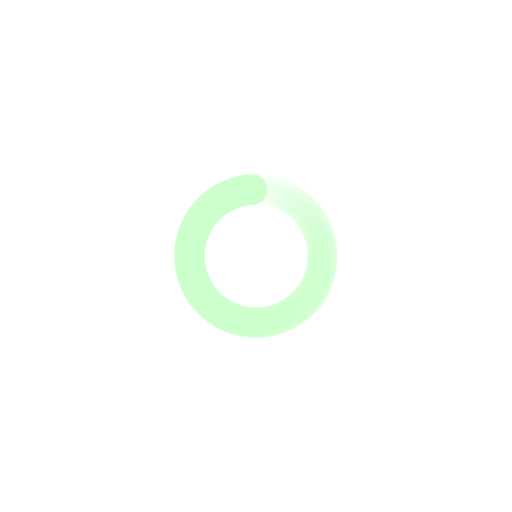
t = 0.00 s
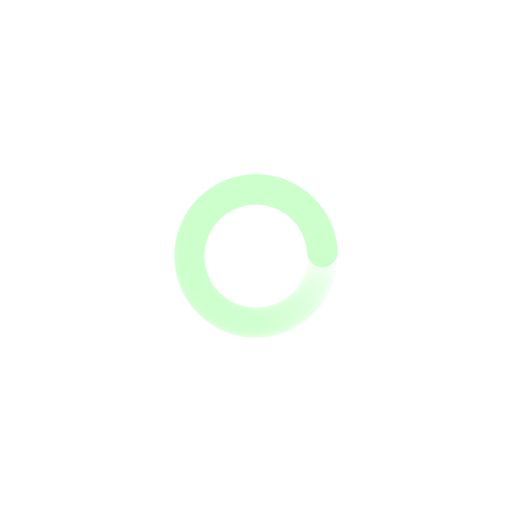
t = 0.26 s
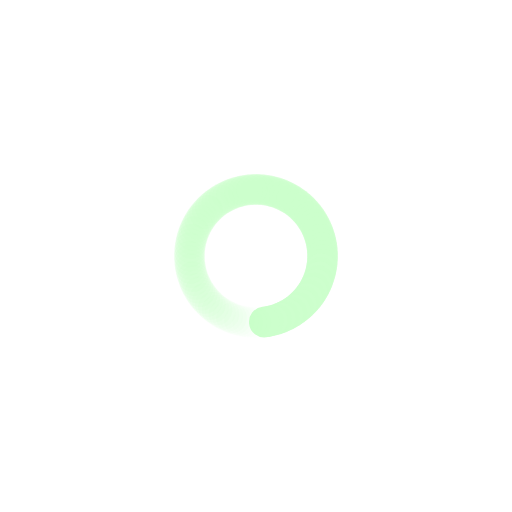
t = 0.52 s
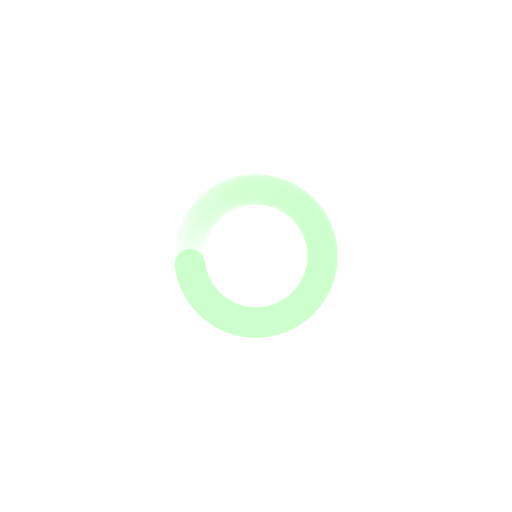
t = 0.77 s

The animated SVG that drew these frames (rendered in a browser with its animation timeline set to each time). Animation: 100 SMIL elements (animate=100); one cycle of 1.03 s, repeats indefinitely.

<?xml version="1.0" encoding="utf-8"?>
<svg xmlns="http://www.w3.org/2000/svg" xmlns:xlink="http://www.w3.org/1999/xlink" style="margin: auto; background: none; display: block; shape-rendering: auto;" width="190px" height="190px" viewBox="0 0 100 100" preserveAspectRatio="xMidYMid">
<g transform="rotate(0 50 50)">
  <rect x="47" y="34" rx="3" ry="3" width="6" height="6" fill="#ccffcc">
    <animate attributeName="opacity" values="1;0" keyTimes="0;1" dur="1.0309278350515465s" begin="-1.0206185567010309s" repeatCount="indefinite"></animate>
  </rect>
</g><g transform="rotate(3.6 50 50)">
  <rect x="47" y="34" rx="3" ry="3" width="6" height="6" fill="#ccffcc">
    <animate attributeName="opacity" values="1;0" keyTimes="0;1" dur="1.0309278350515465s" begin="-1.0103092783505154s" repeatCount="indefinite"></animate>
  </rect>
</g><g transform="rotate(7.2 50 50)">
  <rect x="47" y="34" rx="3" ry="3" width="6" height="6" fill="#ccffcc">
    <animate attributeName="opacity" values="1;0" keyTimes="0;1" dur="1.0309278350515465s" begin="-1s" repeatCount="indefinite"></animate>
  </rect>
</g><g transform="rotate(10.8 50 50)">
  <rect x="47" y="34" rx="3" ry="3" width="6" height="6" fill="#ccffcc">
    <animate attributeName="opacity" values="1;0" keyTimes="0;1" dur="1.0309278350515465s" begin="-0.9896907216494846s" repeatCount="indefinite"></animate>
  </rect>
</g><g transform="rotate(14.4 50 50)">
  <rect x="47" y="34" rx="3" ry="3" width="6" height="6" fill="#ccffcc">
    <animate attributeName="opacity" values="1;0" keyTimes="0;1" dur="1.0309278350515465s" begin="-0.979381443298969s" repeatCount="indefinite"></animate>
  </rect>
</g><g transform="rotate(18 50 50)">
  <rect x="47" y="34" rx="3" ry="3" width="6" height="6" fill="#ccffcc">
    <animate attributeName="opacity" values="1;0" keyTimes="0;1" dur="1.0309278350515465s" begin="-0.9690721649484536s" repeatCount="indefinite"></animate>
  </rect>
</g><g transform="rotate(21.6 50 50)">
  <rect x="47" y="34" rx="3" ry="3" width="6" height="6" fill="#ccffcc">
    <animate attributeName="opacity" values="1;0" keyTimes="0;1" dur="1.0309278350515465s" begin="-0.9587628865979382s" repeatCount="indefinite"></animate>
  </rect>
</g><g transform="rotate(25.2 50 50)">
  <rect x="47" y="34" rx="3" ry="3" width="6" height="6" fill="#ccffcc">
    <animate attributeName="opacity" values="1;0" keyTimes="0;1" dur="1.0309278350515465s" begin="-0.9484536082474226s" repeatCount="indefinite"></animate>
  </rect>
</g><g transform="rotate(28.8 50 50)">
  <rect x="47" y="34" rx="3" ry="3" width="6" height="6" fill="#ccffcc">
    <animate attributeName="opacity" values="1;0" keyTimes="0;1" dur="1.0309278350515465s" begin="-0.9381443298969072s" repeatCount="indefinite"></animate>
  </rect>
</g><g transform="rotate(32.4 50 50)">
  <rect x="47" y="34" rx="3" ry="3" width="6" height="6" fill="#ccffcc">
    <animate attributeName="opacity" values="1;0" keyTimes="0;1" dur="1.0309278350515465s" begin="-0.9278350515463918s" repeatCount="indefinite"></animate>
  </rect>
</g><g transform="rotate(36 50 50)">
  <rect x="47" y="34" rx="3" ry="3" width="6" height="6" fill="#ccffcc">
    <animate attributeName="opacity" values="1;0" keyTimes="0;1" dur="1.0309278350515465s" begin="-0.9175257731958762s" repeatCount="indefinite"></animate>
  </rect>
</g><g transform="rotate(39.6 50 50)">
  <rect x="47" y="34" rx="3" ry="3" width="6" height="6" fill="#ccffcc">
    <animate attributeName="opacity" values="1;0" keyTimes="0;1" dur="1.0309278350515465s" begin="-0.9072164948453608s" repeatCount="indefinite"></animate>
  </rect>
</g><g transform="rotate(43.2 50 50)">
  <rect x="47" y="34" rx="3" ry="3" width="6" height="6" fill="#ccffcc">
    <animate attributeName="opacity" values="1;0" keyTimes="0;1" dur="1.0309278350515465s" begin="-0.8969072164948454s" repeatCount="indefinite"></animate>
  </rect>
</g><g transform="rotate(46.8 50 50)">
  <rect x="47" y="34" rx="3" ry="3" width="6" height="6" fill="#ccffcc">
    <animate attributeName="opacity" values="1;0" keyTimes="0;1" dur="1.0309278350515465s" begin="-0.8865979381443299s" repeatCount="indefinite"></animate>
  </rect>
</g><g transform="rotate(50.4 50 50)">
  <rect x="47" y="34" rx="3" ry="3" width="6" height="6" fill="#ccffcc">
    <animate attributeName="opacity" values="1;0" keyTimes="0;1" dur="1.0309278350515465s" begin="-0.8762886597938144s" repeatCount="indefinite"></animate>
  </rect>
</g><g transform="rotate(54 50 50)">
  <rect x="47" y="34" rx="3" ry="3" width="6" height="6" fill="#ccffcc">
    <animate attributeName="opacity" values="1;0" keyTimes="0;1" dur="1.0309278350515465s" begin="-0.865979381443299s" repeatCount="indefinite"></animate>
  </rect>
</g><g transform="rotate(57.6 50 50)">
  <rect x="47" y="34" rx="3" ry="3" width="6" height="6" fill="#ccffcc">
    <animate attributeName="opacity" values="1;0" keyTimes="0;1" dur="1.0309278350515465s" begin="-0.8556701030927835s" repeatCount="indefinite"></animate>
  </rect>
</g><g transform="rotate(61.2 50 50)">
  <rect x="47" y="34" rx="3" ry="3" width="6" height="6" fill="#ccffcc">
    <animate attributeName="opacity" values="1;0" keyTimes="0;1" dur="1.0309278350515465s" begin="-0.845360824742268s" repeatCount="indefinite"></animate>
  </rect>
</g><g transform="rotate(64.8 50 50)">
  <rect x="47" y="34" rx="3" ry="3" width="6" height="6" fill="#ccffcc">
    <animate attributeName="opacity" values="1;0" keyTimes="0;1" dur="1.0309278350515465s" begin="-0.8350515463917526s" repeatCount="indefinite"></animate>
  </rect>
</g><g transform="rotate(68.4 50 50)">
  <rect x="47" y="34" rx="3" ry="3" width="6" height="6" fill="#ccffcc">
    <animate attributeName="opacity" values="1;0" keyTimes="0;1" dur="1.0309278350515465s" begin="-0.8247422680412371s" repeatCount="indefinite"></animate>
  </rect>
</g><g transform="rotate(72 50 50)">
  <rect x="47" y="34" rx="3" ry="3" width="6" height="6" fill="#ccffcc">
    <animate attributeName="opacity" values="1;0" keyTimes="0;1" dur="1.0309278350515465s" begin="-0.8144329896907216s" repeatCount="indefinite"></animate>
  </rect>
</g><g transform="rotate(75.6 50 50)">
  <rect x="47" y="34" rx="3" ry="3" width="6" height="6" fill="#ccffcc">
    <animate attributeName="opacity" values="1;0" keyTimes="0;1" dur="1.0309278350515465s" begin="-0.8041237113402062s" repeatCount="indefinite"></animate>
  </rect>
</g><g transform="rotate(79.2 50 50)">
  <rect x="47" y="34" rx="3" ry="3" width="6" height="6" fill="#ccffcc">
    <animate attributeName="opacity" values="1;0" keyTimes="0;1" dur="1.0309278350515465s" begin="-0.7938144329896907s" repeatCount="indefinite"></animate>
  </rect>
</g><g transform="rotate(82.8 50 50)">
  <rect x="47" y="34" rx="3" ry="3" width="6" height="6" fill="#ccffcc">
    <animate attributeName="opacity" values="1;0" keyTimes="0;1" dur="1.0309278350515465s" begin="-0.7835051546391752s" repeatCount="indefinite"></animate>
  </rect>
</g><g transform="rotate(86.4 50 50)">
  <rect x="47" y="34" rx="3" ry="3" width="6" height="6" fill="#ccffcc">
    <animate attributeName="opacity" values="1;0" keyTimes="0;1" dur="1.0309278350515465s" begin="-0.7731958762886598s" repeatCount="indefinite"></animate>
  </rect>
</g><g transform="rotate(90 50 50)">
  <rect x="47" y="34" rx="3" ry="3" width="6" height="6" fill="#ccffcc">
    <animate attributeName="opacity" values="1;0" keyTimes="0;1" dur="1.0309278350515465s" begin="-0.7628865979381443s" repeatCount="indefinite"></animate>
  </rect>
</g><g transform="rotate(93.6 50 50)">
  <rect x="47" y="34" rx="3" ry="3" width="6" height="6" fill="#ccffcc">
    <animate attributeName="opacity" values="1;0" keyTimes="0;1" dur="1.0309278350515465s" begin="-0.7525773195876289s" repeatCount="indefinite"></animate>
  </rect>
</g><g transform="rotate(97.2 50 50)">
  <rect x="47" y="34" rx="3" ry="3" width="6" height="6" fill="#ccffcc">
    <animate attributeName="opacity" values="1;0" keyTimes="0;1" dur="1.0309278350515465s" begin="-0.7422680412371134s" repeatCount="indefinite"></animate>
  </rect>
</g><g transform="rotate(100.8 50 50)">
  <rect x="47" y="34" rx="3" ry="3" width="6" height="6" fill="#ccffcc">
    <animate attributeName="opacity" values="1;0" keyTimes="0;1" dur="1.0309278350515465s" begin="-0.7319587628865979s" repeatCount="indefinite"></animate>
  </rect>
</g><g transform="rotate(104.4 50 50)">
  <rect x="47" y="34" rx="3" ry="3" width="6" height="6" fill="#ccffcc">
    <animate attributeName="opacity" values="1;0" keyTimes="0;1" dur="1.0309278350515465s" begin="-0.7216494845360825s" repeatCount="indefinite"></animate>
  </rect>
</g><g transform="rotate(108 50 50)">
  <rect x="47" y="34" rx="3" ry="3" width="6" height="6" fill="#ccffcc">
    <animate attributeName="opacity" values="1;0" keyTimes="0;1" dur="1.0309278350515465s" begin="-0.711340206185567s" repeatCount="indefinite"></animate>
  </rect>
</g><g transform="rotate(111.6 50 50)">
  <rect x="47" y="34" rx="3" ry="3" width="6" height="6" fill="#ccffcc">
    <animate attributeName="opacity" values="1;0" keyTimes="0;1" dur="1.0309278350515465s" begin="-0.7010309278350515s" repeatCount="indefinite"></animate>
  </rect>
</g><g transform="rotate(115.2 50 50)">
  <rect x="47" y="34" rx="3" ry="3" width="6" height="6" fill="#ccffcc">
    <animate attributeName="opacity" values="1;0" keyTimes="0;1" dur="1.0309278350515465s" begin="-0.6907216494845361s" repeatCount="indefinite"></animate>
  </rect>
</g><g transform="rotate(118.8 50 50)">
  <rect x="47" y="34" rx="3" ry="3" width="6" height="6" fill="#ccffcc">
    <animate attributeName="opacity" values="1;0" keyTimes="0;1" dur="1.0309278350515465s" begin="-0.6804123711340206s" repeatCount="indefinite"></animate>
  </rect>
</g><g transform="rotate(122.4 50 50)">
  <rect x="47" y="34" rx="3" ry="3" width="6" height="6" fill="#ccffcc">
    <animate attributeName="opacity" values="1;0" keyTimes="0;1" dur="1.0309278350515465s" begin="-0.6701030927835051s" repeatCount="indefinite"></animate>
  </rect>
</g><g transform="rotate(126 50 50)">
  <rect x="47" y="34" rx="3" ry="3" width="6" height="6" fill="#ccffcc">
    <animate attributeName="opacity" values="1;0" keyTimes="0;1" dur="1.0309278350515465s" begin="-0.6597938144329897s" repeatCount="indefinite"></animate>
  </rect>
</g><g transform="rotate(129.6 50 50)">
  <rect x="47" y="34" rx="3" ry="3" width="6" height="6" fill="#ccffcc">
    <animate attributeName="opacity" values="1;0" keyTimes="0;1" dur="1.0309278350515465s" begin="-0.6494845360824743s" repeatCount="indefinite"></animate>
  </rect>
</g><g transform="rotate(133.2 50 50)">
  <rect x="47" y="34" rx="3" ry="3" width="6" height="6" fill="#ccffcc">
    <animate attributeName="opacity" values="1;0" keyTimes="0;1" dur="1.0309278350515465s" begin="-0.6391752577319587s" repeatCount="indefinite"></animate>
  </rect>
</g><g transform="rotate(136.8 50 50)">
  <rect x="47" y="34" rx="3" ry="3" width="6" height="6" fill="#ccffcc">
    <animate attributeName="opacity" values="1;0" keyTimes="0;1" dur="1.0309278350515465s" begin="-0.6288659793814433s" repeatCount="indefinite"></animate>
  </rect>
</g><g transform="rotate(140.4 50 50)">
  <rect x="47" y="34" rx="3" ry="3" width="6" height="6" fill="#ccffcc">
    <animate attributeName="opacity" values="1;0" keyTimes="0;1" dur="1.0309278350515465s" begin="-0.6185567010309279s" repeatCount="indefinite"></animate>
  </rect>
</g><g transform="rotate(144 50 50)">
  <rect x="47" y="34" rx="3" ry="3" width="6" height="6" fill="#ccffcc">
    <animate attributeName="opacity" values="1;0" keyTimes="0;1" dur="1.0309278350515465s" begin="-0.6082474226804123s" repeatCount="indefinite"></animate>
  </rect>
</g><g transform="rotate(147.6 50 50)">
  <rect x="47" y="34" rx="3" ry="3" width="6" height="6" fill="#ccffcc">
    <animate attributeName="opacity" values="1;0" keyTimes="0;1" dur="1.0309278350515465s" begin="-0.5979381443298969s" repeatCount="indefinite"></animate>
  </rect>
</g><g transform="rotate(151.2 50 50)">
  <rect x="47" y="34" rx="3" ry="3" width="6" height="6" fill="#ccffcc">
    <animate attributeName="opacity" values="1;0" keyTimes="0;1" dur="1.0309278350515465s" begin="-0.5876288659793815s" repeatCount="indefinite"></animate>
  </rect>
</g><g transform="rotate(154.8 50 50)">
  <rect x="47" y="34" rx="3" ry="3" width="6" height="6" fill="#ccffcc">
    <animate attributeName="opacity" values="1;0" keyTimes="0;1" dur="1.0309278350515465s" begin="-0.5773195876288659s" repeatCount="indefinite"></animate>
  </rect>
</g><g transform="rotate(158.4 50 50)">
  <rect x="47" y="34" rx="3" ry="3" width="6" height="6" fill="#ccffcc">
    <animate attributeName="opacity" values="1;0" keyTimes="0;1" dur="1.0309278350515465s" begin="-0.5670103092783505s" repeatCount="indefinite"></animate>
  </rect>
</g><g transform="rotate(162 50 50)">
  <rect x="47" y="34" rx="3" ry="3" width="6" height="6" fill="#ccffcc">
    <animate attributeName="opacity" values="1;0" keyTimes="0;1" dur="1.0309278350515465s" begin="-0.5567010309278351s" repeatCount="indefinite"></animate>
  </rect>
</g><g transform="rotate(165.6 50 50)">
  <rect x="47" y="34" rx="3" ry="3" width="6" height="6" fill="#ccffcc">
    <animate attributeName="opacity" values="1;0" keyTimes="0;1" dur="1.0309278350515465s" begin="-0.5463917525773195s" repeatCount="indefinite"></animate>
  </rect>
</g><g transform="rotate(169.2 50 50)">
  <rect x="47" y="34" rx="3" ry="3" width="6" height="6" fill="#ccffcc">
    <animate attributeName="opacity" values="1;0" keyTimes="0;1" dur="1.0309278350515465s" begin="-0.5360824742268041s" repeatCount="indefinite"></animate>
  </rect>
</g><g transform="rotate(172.8 50 50)">
  <rect x="47" y="34" rx="3" ry="3" width="6" height="6" fill="#ccffcc">
    <animate attributeName="opacity" values="1;0" keyTimes="0;1" dur="1.0309278350515465s" begin="-0.5257731958762887s" repeatCount="indefinite"></animate>
  </rect>
</g><g transform="rotate(176.4 50 50)">
  <rect x="47" y="34" rx="3" ry="3" width="6" height="6" fill="#ccffcc">
    <animate attributeName="opacity" values="1;0" keyTimes="0;1" dur="1.0309278350515465s" begin="-0.5154639175257731s" repeatCount="indefinite"></animate>
  </rect>
</g><g transform="rotate(180 50 50)">
  <rect x="47" y="34" rx="3" ry="3" width="6" height="6" fill="#ccffcc">
    <animate attributeName="opacity" values="1;0" keyTimes="0;1" dur="1.0309278350515465s" begin="-0.5051546391752577s" repeatCount="indefinite"></animate>
  </rect>
</g><g transform="rotate(183.6 50 50)">
  <rect x="47" y="34" rx="3" ry="3" width="6" height="6" fill="#ccffcc">
    <animate attributeName="opacity" values="1;0" keyTimes="0;1" dur="1.0309278350515465s" begin="-0.4948453608247423s" repeatCount="indefinite"></animate>
  </rect>
</g><g transform="rotate(187.2 50 50)">
  <rect x="47" y="34" rx="3" ry="3" width="6" height="6" fill="#ccffcc">
    <animate attributeName="opacity" values="1;0" keyTimes="0;1" dur="1.0309278350515465s" begin="-0.4845360824742268s" repeatCount="indefinite"></animate>
  </rect>
</g><g transform="rotate(190.8 50 50)">
  <rect x="47" y="34" rx="3" ry="3" width="6" height="6" fill="#ccffcc">
    <animate attributeName="opacity" values="1;0" keyTimes="0;1" dur="1.0309278350515465s" begin="-0.4742268041237113s" repeatCount="indefinite"></animate>
  </rect>
</g><g transform="rotate(194.4 50 50)">
  <rect x="47" y="34" rx="3" ry="3" width="6" height="6" fill="#ccffcc">
    <animate attributeName="opacity" values="1;0" keyTimes="0;1" dur="1.0309278350515465s" begin="-0.4639175257731959s" repeatCount="indefinite"></animate>
  </rect>
</g><g transform="rotate(198 50 50)">
  <rect x="47" y="34" rx="3" ry="3" width="6" height="6" fill="#ccffcc">
    <animate attributeName="opacity" values="1;0" keyTimes="0;1" dur="1.0309278350515465s" begin="-0.4536082474226804s" repeatCount="indefinite"></animate>
  </rect>
</g><g transform="rotate(201.6 50 50)">
  <rect x="47" y="34" rx="3" ry="3" width="6" height="6" fill="#ccffcc">
    <animate attributeName="opacity" values="1;0" keyTimes="0;1" dur="1.0309278350515465s" begin="-0.44329896907216493s" repeatCount="indefinite"></animate>
  </rect>
</g><g transform="rotate(205.2 50 50)">
  <rect x="47" y="34" rx="3" ry="3" width="6" height="6" fill="#ccffcc">
    <animate attributeName="opacity" values="1;0" keyTimes="0;1" dur="1.0309278350515465s" begin="-0.4329896907216495s" repeatCount="indefinite"></animate>
  </rect>
</g><g transform="rotate(208.8 50 50)">
  <rect x="47" y="34" rx="3" ry="3" width="6" height="6" fill="#ccffcc">
    <animate attributeName="opacity" values="1;0" keyTimes="0;1" dur="1.0309278350515465s" begin="-0.422680412371134s" repeatCount="indefinite"></animate>
  </rect>
</g><g transform="rotate(212.4 50 50)">
  <rect x="47" y="34" rx="3" ry="3" width="6" height="6" fill="#ccffcc">
    <animate attributeName="opacity" values="1;0" keyTimes="0;1" dur="1.0309278350515465s" begin="-0.41237113402061853s" repeatCount="indefinite"></animate>
  </rect>
</g><g transform="rotate(216 50 50)">
  <rect x="47" y="34" rx="3" ry="3" width="6" height="6" fill="#ccffcc">
    <animate attributeName="opacity" values="1;0" keyTimes="0;1" dur="1.0309278350515465s" begin="-0.4020618556701031s" repeatCount="indefinite"></animate>
  </rect>
</g><g transform="rotate(219.6 50 50)">
  <rect x="47" y="34" rx="3" ry="3" width="6" height="6" fill="#ccffcc">
    <animate attributeName="opacity" values="1;0" keyTimes="0;1" dur="1.0309278350515465s" begin="-0.3917525773195876s" repeatCount="indefinite"></animate>
  </rect>
</g><g transform="rotate(223.2 50 50)">
  <rect x="47" y="34" rx="3" ry="3" width="6" height="6" fill="#ccffcc">
    <animate attributeName="opacity" values="1;0" keyTimes="0;1" dur="1.0309278350515465s" begin="-0.38144329896907214s" repeatCount="indefinite"></animate>
  </rect>
</g><g transform="rotate(226.8 50 50)">
  <rect x="47" y="34" rx="3" ry="3" width="6" height="6" fill="#ccffcc">
    <animate attributeName="opacity" values="1;0" keyTimes="0;1" dur="1.0309278350515465s" begin="-0.3711340206185567s" repeatCount="indefinite"></animate>
  </rect>
</g><g transform="rotate(230.4 50 50)">
  <rect x="47" y="34" rx="3" ry="3" width="6" height="6" fill="#ccffcc">
    <animate attributeName="opacity" values="1;0" keyTimes="0;1" dur="1.0309278350515465s" begin="-0.36082474226804123s" repeatCount="indefinite"></animate>
  </rect>
</g><g transform="rotate(234 50 50)">
  <rect x="47" y="34" rx="3" ry="3" width="6" height="6" fill="#ccffcc">
    <animate attributeName="opacity" values="1;0" keyTimes="0;1" dur="1.0309278350515465s" begin="-0.35051546391752575s" repeatCount="indefinite"></animate>
  </rect>
</g><g transform="rotate(237.6 50 50)">
  <rect x="47" y="34" rx="3" ry="3" width="6" height="6" fill="#ccffcc">
    <animate attributeName="opacity" values="1;0" keyTimes="0;1" dur="1.0309278350515465s" begin="-0.3402061855670103s" repeatCount="indefinite"></animate>
  </rect>
</g><g transform="rotate(241.2 50 50)">
  <rect x="47" y="34" rx="3" ry="3" width="6" height="6" fill="#ccffcc">
    <animate attributeName="opacity" values="1;0" keyTimes="0;1" dur="1.0309278350515465s" begin="-0.32989690721649484s" repeatCount="indefinite"></animate>
  </rect>
</g><g transform="rotate(244.8 50 50)">
  <rect x="47" y="34" rx="3" ry="3" width="6" height="6" fill="#ccffcc">
    <animate attributeName="opacity" values="1;0" keyTimes="0;1" dur="1.0309278350515465s" begin="-0.31958762886597936s" repeatCount="indefinite"></animate>
  </rect>
</g><g transform="rotate(248.4 50 50)">
  <rect x="47" y="34" rx="3" ry="3" width="6" height="6" fill="#ccffcc">
    <animate attributeName="opacity" values="1;0" keyTimes="0;1" dur="1.0309278350515465s" begin="-0.30927835051546393s" repeatCount="indefinite"></animate>
  </rect>
</g><g transform="rotate(252 50 50)">
  <rect x="47" y="34" rx="3" ry="3" width="6" height="6" fill="#ccffcc">
    <animate attributeName="opacity" values="1;0" keyTimes="0;1" dur="1.0309278350515465s" begin="-0.29896907216494845s" repeatCount="indefinite"></animate>
  </rect>
</g><g transform="rotate(255.6 50 50)">
  <rect x="47" y="34" rx="3" ry="3" width="6" height="6" fill="#ccffcc">
    <animate attributeName="opacity" values="1;0" keyTimes="0;1" dur="1.0309278350515465s" begin="-0.28865979381443296s" repeatCount="indefinite"></animate>
  </rect>
</g><g transform="rotate(259.2 50 50)">
  <rect x="47" y="34" rx="3" ry="3" width="6" height="6" fill="#ccffcc">
    <animate attributeName="opacity" values="1;0" keyTimes="0;1" dur="1.0309278350515465s" begin="-0.27835051546391754s" repeatCount="indefinite"></animate>
  </rect>
</g><g transform="rotate(262.8 50 50)">
  <rect x="47" y="34" rx="3" ry="3" width="6" height="6" fill="#ccffcc">
    <animate attributeName="opacity" values="1;0" keyTimes="0;1" dur="1.0309278350515465s" begin="-0.26804123711340205s" repeatCount="indefinite"></animate>
  </rect>
</g><g transform="rotate(266.4 50 50)">
  <rect x="47" y="34" rx="3" ry="3" width="6" height="6" fill="#ccffcc">
    <animate attributeName="opacity" values="1;0" keyTimes="0;1" dur="1.0309278350515465s" begin="-0.25773195876288657s" repeatCount="indefinite"></animate>
  </rect>
</g><g transform="rotate(270 50 50)">
  <rect x="47" y="34" rx="3" ry="3" width="6" height="6" fill="#ccffcc">
    <animate attributeName="opacity" values="1;0" keyTimes="0;1" dur="1.0309278350515465s" begin="-0.24742268041237114s" repeatCount="indefinite"></animate>
  </rect>
</g><g transform="rotate(273.6 50 50)">
  <rect x="47" y="34" rx="3" ry="3" width="6" height="6" fill="#ccffcc">
    <animate attributeName="opacity" values="1;0" keyTimes="0;1" dur="1.0309278350515465s" begin="-0.23711340206185566s" repeatCount="indefinite"></animate>
  </rect>
</g><g transform="rotate(277.2 50 50)">
  <rect x="47" y="34" rx="3" ry="3" width="6" height="6" fill="#ccffcc">
    <animate attributeName="opacity" values="1;0" keyTimes="0;1" dur="1.0309278350515465s" begin="-0.2268041237113402s" repeatCount="indefinite"></animate>
  </rect>
</g><g transform="rotate(280.8 50 50)">
  <rect x="47" y="34" rx="3" ry="3" width="6" height="6" fill="#ccffcc">
    <animate attributeName="opacity" values="1;0" keyTimes="0;1" dur="1.0309278350515465s" begin="-0.21649484536082475s" repeatCount="indefinite"></animate>
  </rect>
</g><g transform="rotate(284.4 50 50)">
  <rect x="47" y="34" rx="3" ry="3" width="6" height="6" fill="#ccffcc">
    <animate attributeName="opacity" values="1;0" keyTimes="0;1" dur="1.0309278350515465s" begin="-0.20618556701030927s" repeatCount="indefinite"></animate>
  </rect>
</g><g transform="rotate(288 50 50)">
  <rect x="47" y="34" rx="3" ry="3" width="6" height="6" fill="#ccffcc">
    <animate attributeName="opacity" values="1;0" keyTimes="0;1" dur="1.0309278350515465s" begin="-0.1958762886597938s" repeatCount="indefinite"></animate>
  </rect>
</g><g transform="rotate(291.6 50 50)">
  <rect x="47" y="34" rx="3" ry="3" width="6" height="6" fill="#ccffcc">
    <animate attributeName="opacity" values="1;0" keyTimes="0;1" dur="1.0309278350515465s" begin="-0.18556701030927836s" repeatCount="indefinite"></animate>
  </rect>
</g><g transform="rotate(295.2 50 50)">
  <rect x="47" y="34" rx="3" ry="3" width="6" height="6" fill="#ccffcc">
    <animate attributeName="opacity" values="1;0" keyTimes="0;1" dur="1.0309278350515465s" begin="-0.17525773195876287s" repeatCount="indefinite"></animate>
  </rect>
</g><g transform="rotate(298.8 50 50)">
  <rect x="47" y="34" rx="3" ry="3" width="6" height="6" fill="#ccffcc">
    <animate attributeName="opacity" values="1;0" keyTimes="0;1" dur="1.0309278350515465s" begin="-0.16494845360824742s" repeatCount="indefinite"></animate>
  </rect>
</g><g transform="rotate(302.4 50 50)">
  <rect x="47" y="34" rx="3" ry="3" width="6" height="6" fill="#ccffcc">
    <animate attributeName="opacity" values="1;0" keyTimes="0;1" dur="1.0309278350515465s" begin="-0.15463917525773196s" repeatCount="indefinite"></animate>
  </rect>
</g><g transform="rotate(306 50 50)">
  <rect x="47" y="34" rx="3" ry="3" width="6" height="6" fill="#ccffcc">
    <animate attributeName="opacity" values="1;0" keyTimes="0;1" dur="1.0309278350515465s" begin="-0.14432989690721648s" repeatCount="indefinite"></animate>
  </rect>
</g><g transform="rotate(309.6 50 50)">
  <rect x="47" y="34" rx="3" ry="3" width="6" height="6" fill="#ccffcc">
    <animate attributeName="opacity" values="1;0" keyTimes="0;1" dur="1.0309278350515465s" begin="-0.13402061855670103s" repeatCount="indefinite"></animate>
  </rect>
</g><g transform="rotate(313.2 50 50)">
  <rect x="47" y="34" rx="3" ry="3" width="6" height="6" fill="#ccffcc">
    <animate attributeName="opacity" values="1;0" keyTimes="0;1" dur="1.0309278350515465s" begin="-0.12371134020618557s" repeatCount="indefinite"></animate>
  </rect>
</g><g transform="rotate(316.8 50 50)">
  <rect x="47" y="34" rx="3" ry="3" width="6" height="6" fill="#ccffcc">
    <animate attributeName="opacity" values="1;0" keyTimes="0;1" dur="1.0309278350515465s" begin="-0.1134020618556701s" repeatCount="indefinite"></animate>
  </rect>
</g><g transform="rotate(320.4 50 50)">
  <rect x="47" y="34" rx="3" ry="3" width="6" height="6" fill="#ccffcc">
    <animate attributeName="opacity" values="1;0" keyTimes="0;1" dur="1.0309278350515465s" begin="-0.10309278350515463s" repeatCount="indefinite"></animate>
  </rect>
</g><g transform="rotate(324 50 50)">
  <rect x="47" y="34" rx="3" ry="3" width="6" height="6" fill="#ccffcc">
    <animate attributeName="opacity" values="1;0" keyTimes="0;1" dur="1.0309278350515465s" begin="-0.09278350515463918s" repeatCount="indefinite"></animate>
  </rect>
</g><g transform="rotate(327.6 50 50)">
  <rect x="47" y="34" rx="3" ry="3" width="6" height="6" fill="#ccffcc">
    <animate attributeName="opacity" values="1;0" keyTimes="0;1" dur="1.0309278350515465s" begin="-0.08247422680412371s" repeatCount="indefinite"></animate>
  </rect>
</g><g transform="rotate(331.2 50 50)">
  <rect x="47" y="34" rx="3" ry="3" width="6" height="6" fill="#ccffcc">
    <animate attributeName="opacity" values="1;0" keyTimes="0;1" dur="1.0309278350515465s" begin="-0.07216494845360824s" repeatCount="indefinite"></animate>
  </rect>
</g><g transform="rotate(334.8 50 50)">
  <rect x="47" y="34" rx="3" ry="3" width="6" height="6" fill="#ccffcc">
    <animate attributeName="opacity" values="1;0" keyTimes="0;1" dur="1.0309278350515465s" begin="-0.061855670103092786s" repeatCount="indefinite"></animate>
  </rect>
</g><g transform="rotate(338.4 50 50)">
  <rect x="47" y="34" rx="3" ry="3" width="6" height="6" fill="#ccffcc">
    <animate attributeName="opacity" values="1;0" keyTimes="0;1" dur="1.0309278350515465s" begin="-0.05154639175257732s" repeatCount="indefinite"></animate>
  </rect>
</g><g transform="rotate(342 50 50)">
  <rect x="47" y="34" rx="3" ry="3" width="6" height="6" fill="#ccffcc">
    <animate attributeName="opacity" values="1;0" keyTimes="0;1" dur="1.0309278350515465s" begin="-0.041237113402061855s" repeatCount="indefinite"></animate>
  </rect>
</g><g transform="rotate(345.6 50 50)">
  <rect x="47" y="34" rx="3" ry="3" width="6" height="6" fill="#ccffcc">
    <animate attributeName="opacity" values="1;0" keyTimes="0;1" dur="1.0309278350515465s" begin="-0.030927835051546393s" repeatCount="indefinite"></animate>
  </rect>
</g><g transform="rotate(349.2 50 50)">
  <rect x="47" y="34" rx="3" ry="3" width="6" height="6" fill="#ccffcc">
    <animate attributeName="opacity" values="1;0" keyTimes="0;1" dur="1.0309278350515465s" begin="-0.020618556701030927s" repeatCount="indefinite"></animate>
  </rect>
</g><g transform="rotate(352.8 50 50)">
  <rect x="47" y="34" rx="3" ry="3" width="6" height="6" fill="#ccffcc">
    <animate attributeName="opacity" values="1;0" keyTimes="0;1" dur="1.0309278350515465s" begin="-0.010309278350515464s" repeatCount="indefinite"></animate>
  </rect>
</g><g transform="rotate(356.4 50 50)">
  <rect x="47" y="34" rx="3" ry="3" width="6" height="6" fill="#ccffcc">
    <animate attributeName="opacity" values="1;0" keyTimes="0;1" dur="1.0309278350515465s" begin="0s" repeatCount="indefinite"></animate>
  </rect>
</g>
<!-- [ldio] generated by https://loading.io/ --></svg>